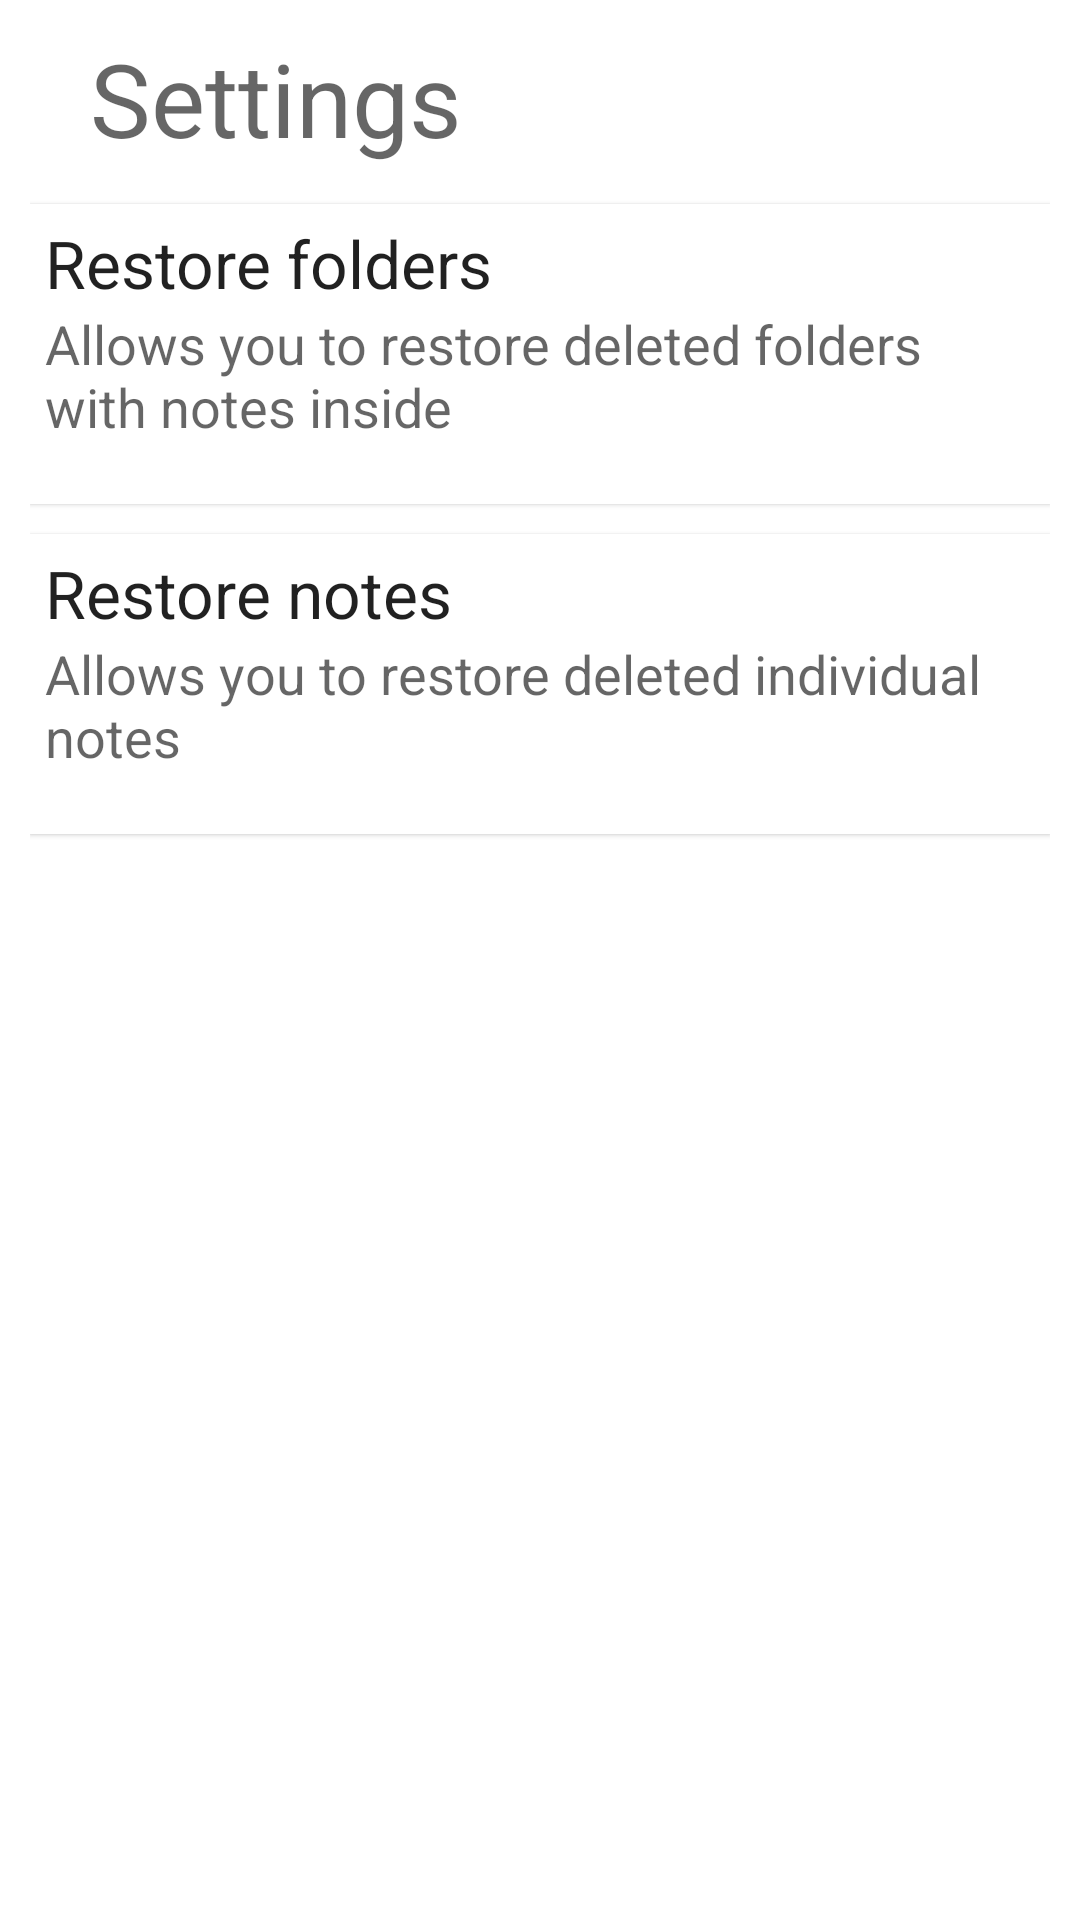

This screen was rendered from an Android layout file. Write that file and the resources it references.
<!-- AndroidManifest.xml: application theme Theme.Notes -->
<!-- res/layout/activity_settings.xml -->
<?xml version="1.0" encoding="utf-8"?>
<androidx.constraintlayout.widget.ConstraintLayout xmlns:android="http://schemas.android.com/apk/res/android"
    xmlns:app="http://schemas.android.com/apk/res-auto"
    xmlns:tools="http://schemas.android.com/tools"
    android:layout_width="match_parent"
    android:layout_height="match_parent"
    android:padding="10dp"
    tools:context=".SettingsActivity">

    <TextView
        android:id="@+id/textView4"
        style="material3"
        android:layout_width="0dp"
        android:layout_height="0dp"
        android:text="@string/settings"
        android:textAppearance="@android:style/TextAppearance.Material.Display1"
        app:layout_constraintBottom_toBottomOf="@+id/back"
        app:layout_constraintEnd_toEndOf="parent"
        app:layout_constraintStart_toEndOf="@+id/back"
        app:layout_constraintTop_toTopOf="@+id/back" />

    <Button
        android:id="@+id/back"
        style="@style/Widget.Material3.Button.IconButton.Filled.Tonal"
        android:layout_width="wrap_content"
        android:layout_height="wrap_content"
        app:icon="@drawable/ic_back"
        app:layout_constraintStart_toStartOf="parent"
        app:layout_constraintTop_toTopOf="parent" />

    <com.google.android.material.card.MaterialCardView
        android:id="@+id/restore_folders"
        style="@style/Widget.Material3.CardView.Elevated"
        android:layout_width="0dp"
        android:layout_height="100dp"
        android:layout_marginTop="10dp"
        app:layout_constraintEnd_toEndOf="parent"
        app:layout_constraintStart_toStartOf="parent"
        app:layout_constraintTop_toBottomOf="@+id/textView4">

        <androidx.constraintlayout.widget.ConstraintLayout
            android:layout_width="match_parent"
            android:layout_height="match_parent"
            android:padding="5dp">

            <TextView
                android:id="@+id/textView8"
                android:layout_width="wrap_content"
                android:layout_height="wrap_content"
                android:text="@string/folder_restore_desc"
                android:textAppearance="@style/TextAppearance.AppCompat.Medium"
                app:layout_constraintStart_toStartOf="parent"
                app:layout_constraintTop_toBottomOf="@+id/textView6" />

            <TextView
                android:id="@+id/textView6"
                android:layout_width="wrap_content"
                android:layout_height="wrap_content"
                android:text="@string/folder_restore"
                android:textAppearance="@style/TextAppearance.AppCompat.Large"
                app:layout_constraintStart_toStartOf="parent"
                app:layout_constraintTop_toTopOf="parent" />
        </androidx.constraintlayout.widget.ConstraintLayout>

    </com.google.android.material.card.MaterialCardView>

    <com.google.android.material.card.MaterialCardView
        android:id="@+id/restore_notes"
        style="@style/Widget.Material3.CardView.Elevated"
        android:layout_width="0dp"
        android:layout_height="100dp"
        android:layout_marginTop="10dp"
        app:layout_constraintEnd_toEndOf="parent"
        app:layout_constraintHorizontal_bias="0.526"
        app:layout_constraintStart_toStartOf="parent"
        app:layout_constraintTop_toBottomOf="@+id/restore_folders">

        <androidx.constraintlayout.widget.ConstraintLayout
            android:layout_width="match_parent"
            android:layout_height="match_parent"
            android:padding="5dp">

            <TextView
                android:id="@+id/textView7"
                android:layout_width="wrap_content"
                android:layout_height="wrap_content"
                android:text="@string/note_restore"
                android:textAppearance="@style/TextAppearance.AppCompat.Large"
                app:layout_constraintStart_toStartOf="parent"
                app:layout_constraintTop_toTopOf="parent" />

            <TextView
                android:id="@+id/textView9"
                android:layout_width="wrap_content"
                android:layout_height="wrap_content"
                android:text="@string/note_restore_desc"
                android:textAppearance="@style/TextAppearance.AppCompat.Medium"
                app:layout_constraintStart_toStartOf="parent"
                app:layout_constraintTop_toBottomOf="@+id/textView7" />
        </androidx.constraintlayout.widget.ConstraintLayout>
    </com.google.android.material.card.MaterialCardView>

</androidx.constraintlayout.widget.ConstraintLayout>
<!-- resources referenced by this layout -->
<resources>
  <!-- drawable ic_back (drawable) -->
  <vector android:height="30dp" android:tint="#727272"
      android:viewportHeight="24" android:viewportWidth="24"
      android:width="30dp" xmlns:android="http://schemas.android.com/apk/res/android">
      <path android:fillColor="@android:color/white" android:pathData="M16.88,2.88L16.88,2.88c-0.49,-0.49 -1.28,-0.49 -1.77,0l-8.41,8.41c-0.39,0.39 -0.39,1.02 0,1.41l8.41,8.41c0.49,0.49 1.28,0.49 1.77,0l0,0c0.49,-0.49 0.49,-1.28 0,-1.77L9.54,12l7.35,-7.35C17.37,4.16 17.37,3.37 16.88,2.88z"/>
  </vector>
  <string name="folder_restore">Restore folders</string>
  <string name="folder_restore_desc">Allows you to restore deleted folders with notes inside</string>
  <string name="note_restore">Restore notes</string>
  <string name="note_restore_desc">Allows you to restore deleted individual notes</string>
  <string name="settings">Settings</string>
  <style name="Theme.Notes" parent="Theme.MaterialComponents.Light.NoActionBar" />
</resources>
